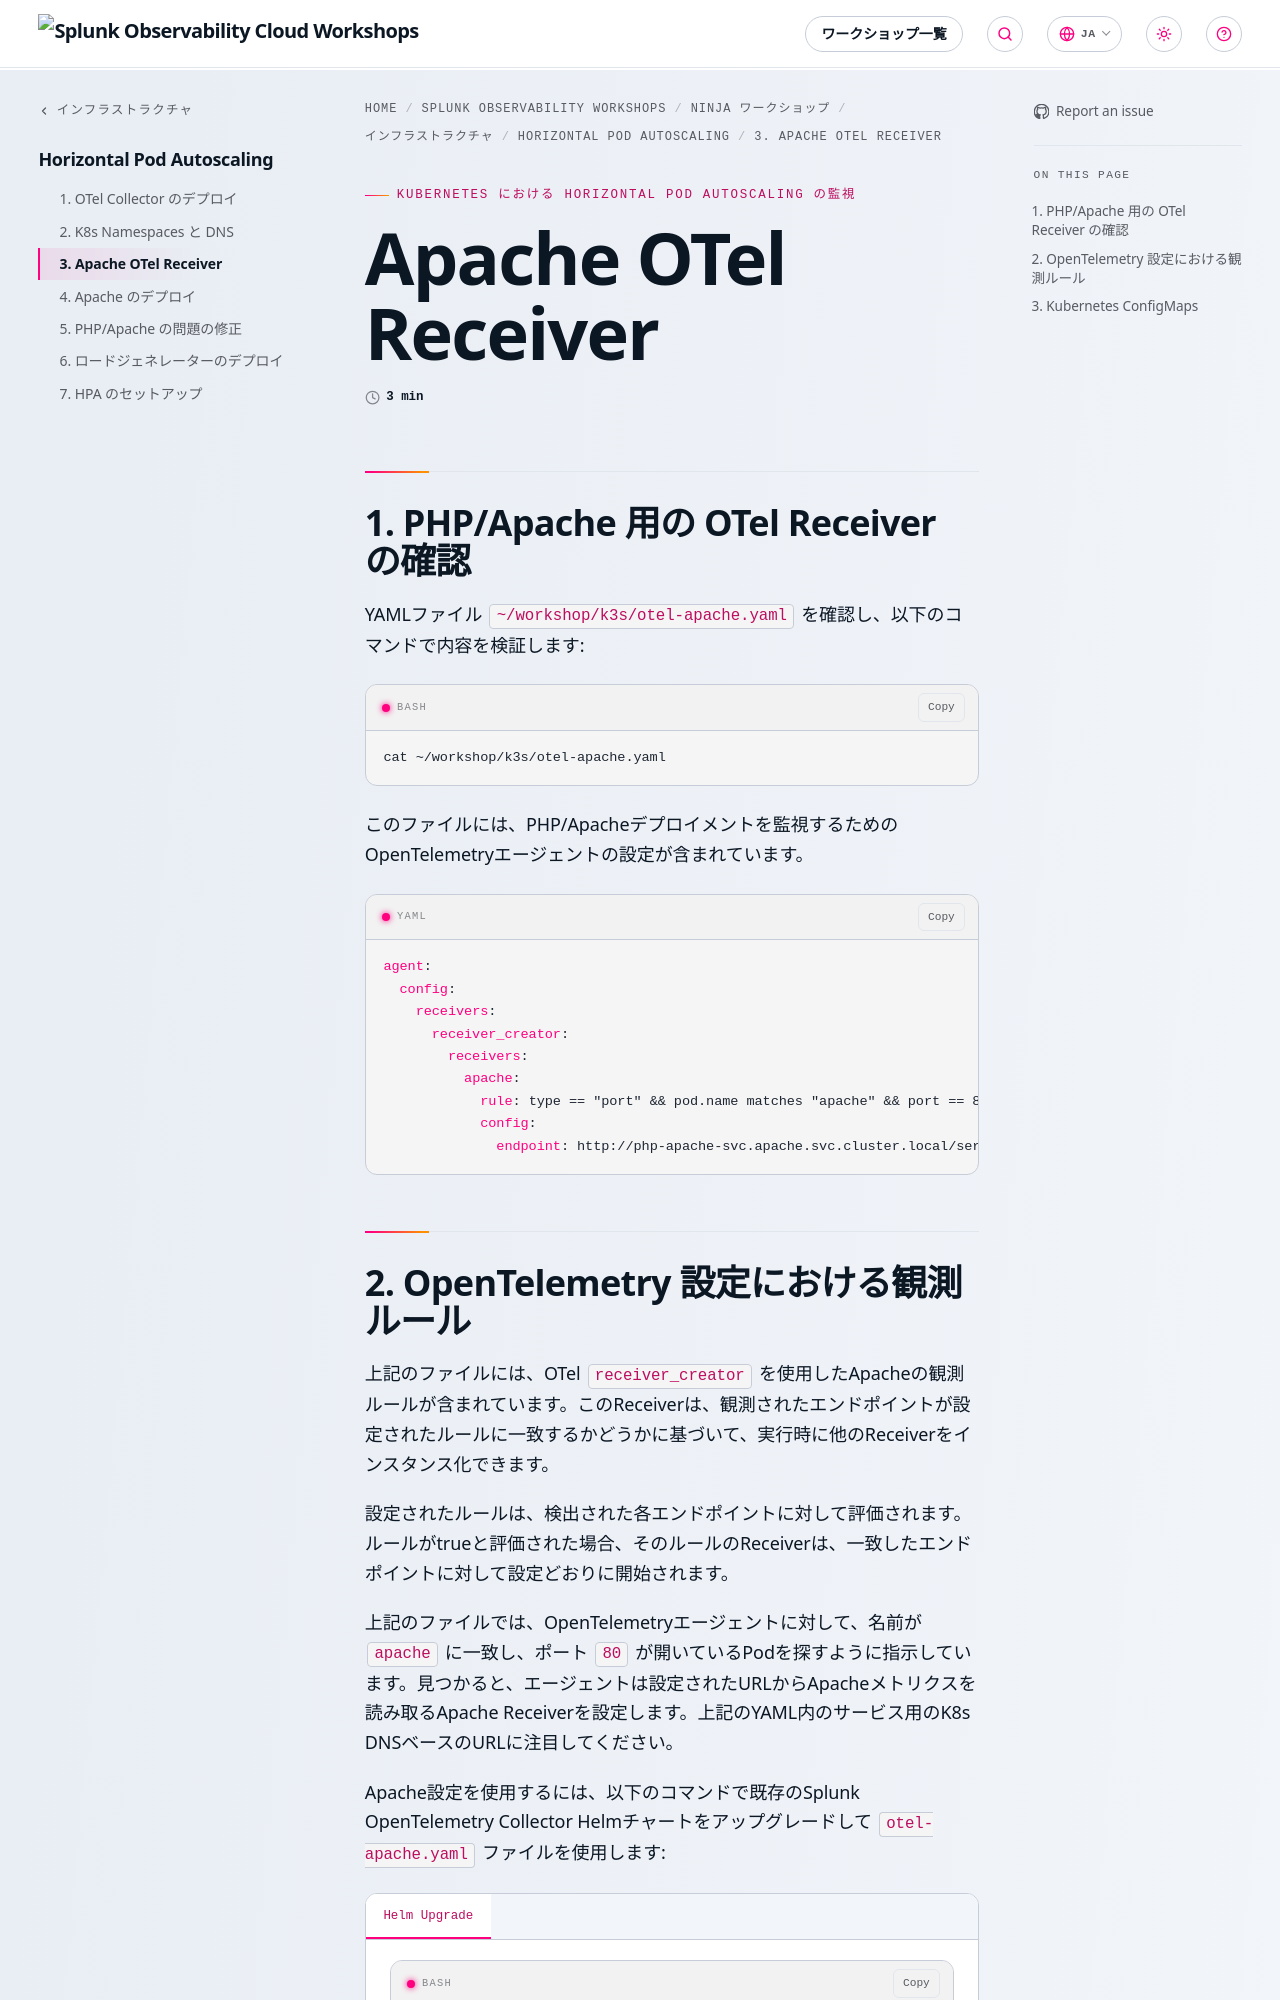

repository: splunk/observability-workshop · page: ja/ninja-workshops/infrastructure/1-hpa/3-apache-otel-receiver/index.html · generator: mkdocs

---
title: Apache OTel Receiver
linkTitle: 3. Apache OTel Receiver
weight: 3
---

## 1. PHP/Apache 用の OTel Receiver の確認

YAMLファイル `~/workshop/k3s/otel-apache.yaml` を確認し、以下のコマンドで内容を検証します:

``` bash
cat ~/workshop/k3s/otel-apache.yaml
```

このファイルには、PHP/Apacheデプロイメントを監視するためのOpenTelemetryエージェントの設定が含まれています。

```yaml
agent:
  config:
    receivers:
      receiver_creator:
        receivers:
          apache:
            rule: type == "port" && pod.name matches "apache" && port == 80
            config:
              endpoint: http://php-apache-svc.apache.svc.cluster.local/server-status?auto
```
